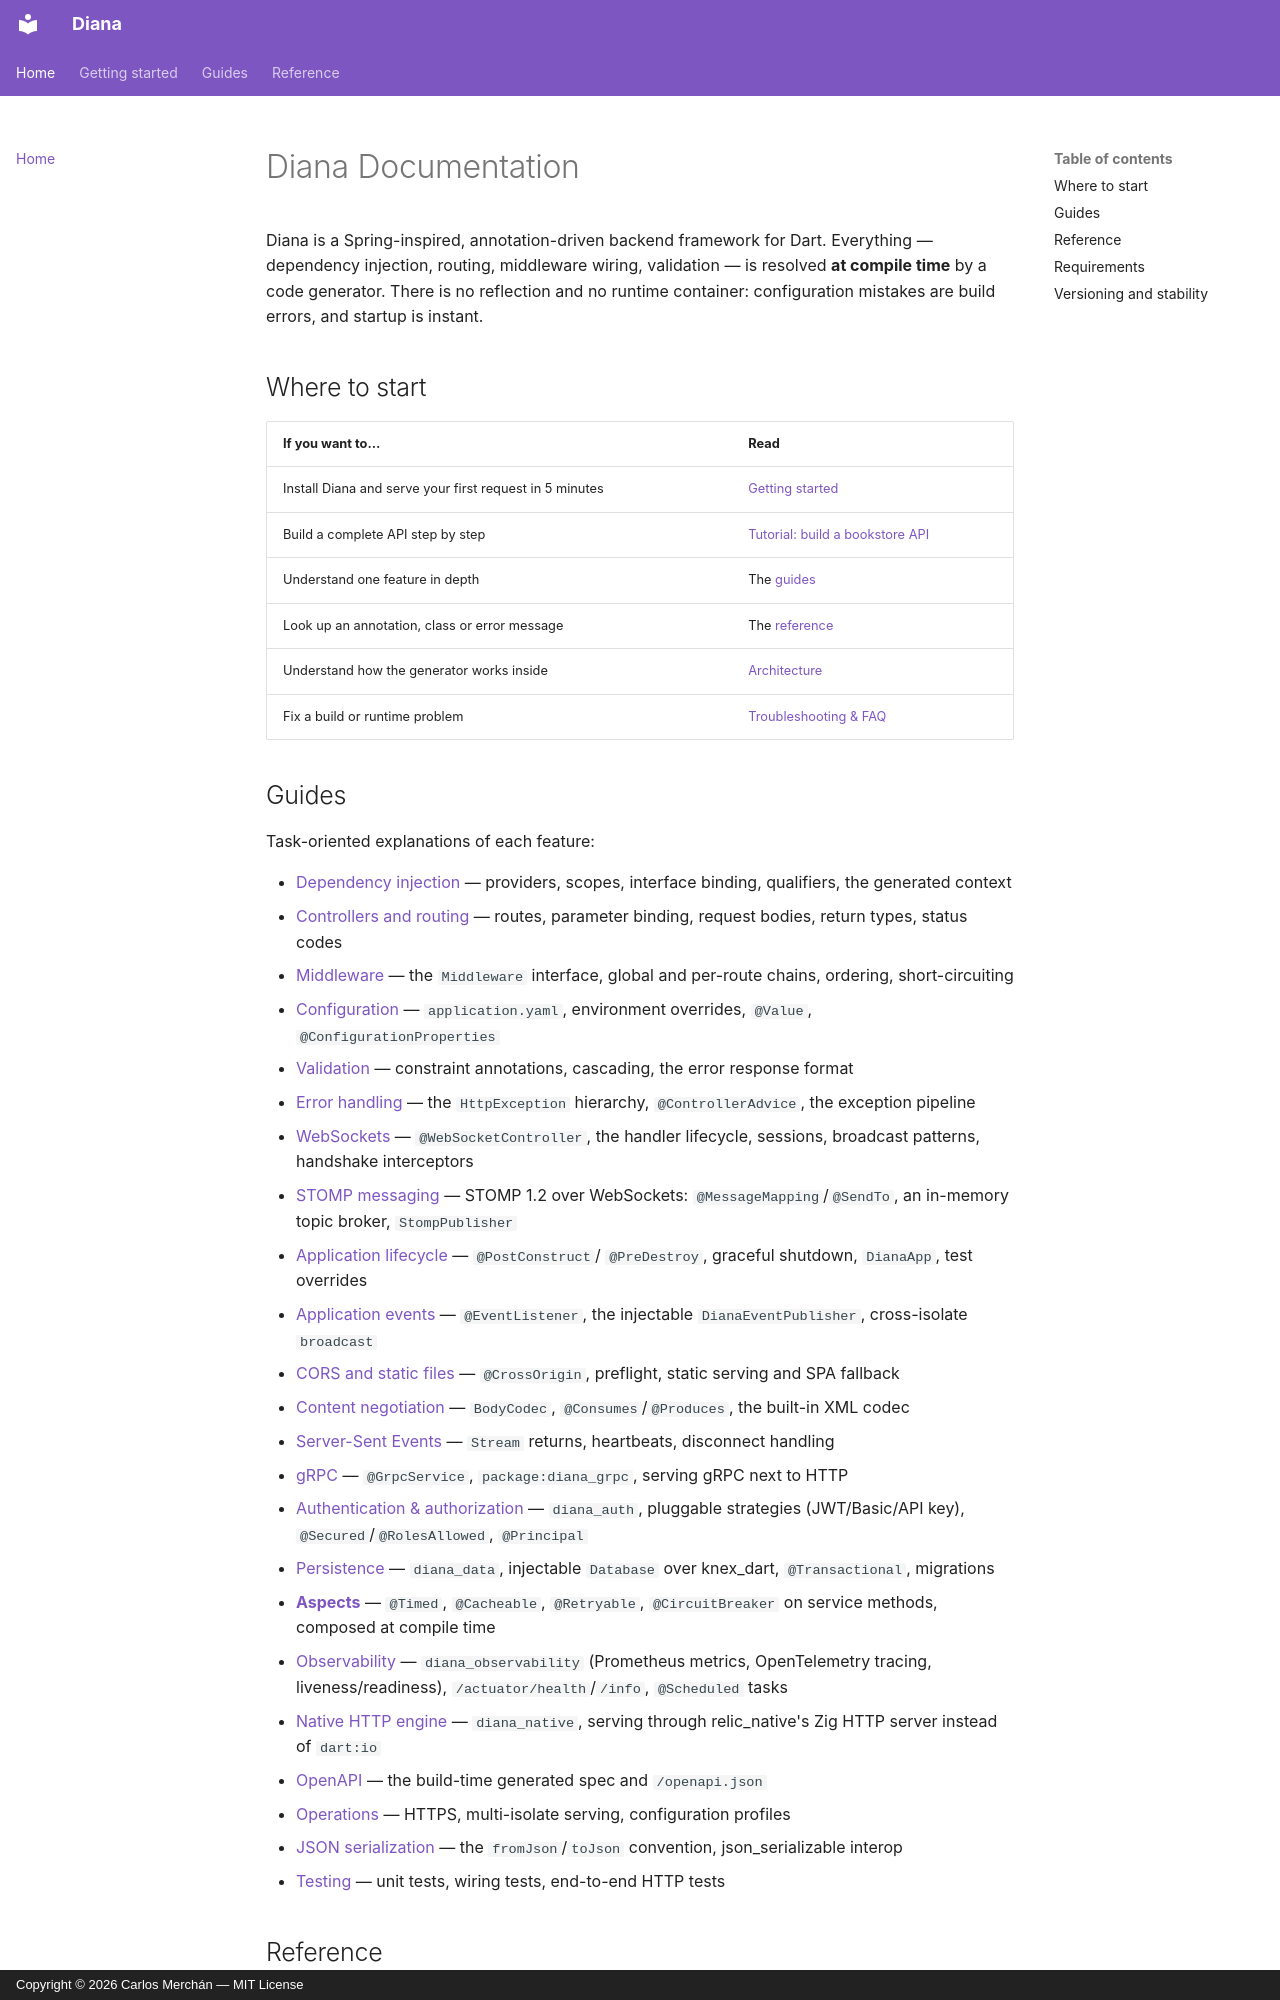

repository: carmonac/diana-be-framework · page: index.html · generator: mkdocs · copyright: Copyright © 2026 Carlos Merchán — MIT License

# Diana Documentation

Diana is a Spring-inspired, annotation-driven backend framework for Dart.
Everything — dependency injection, routing, middleware wiring, validation —
is resolved **at compile time** by a code generator. There is no reflection
and no runtime container: configuration mistakes are build errors, and
startup is instant.

## Where to start

| If you want to… | Read |
|---|---|
| Install Diana and serve your first request in 5 minutes | [Getting started](getting-started.md) |
| Build a complete API step by step | [Tutorial: build a bookstore API](tutorial.md) |
| Understand one feature in depth | The [guides](#guides) |
| Look up an annotation, class or error message | The [reference](#reference) |
| Understand how the generator works inside | [Architecture](architecture.md) |
| Fix a build or runtime problem | [Troubleshooting & FAQ](troubleshooting.md) |
